Run: headless pygame with SDL's dummy video driver; simulated clock (each Clock.tick advances the game by its frame time, no real sleeping); random seed 0; keys injected as events and as key.get_pressed() state; mouse plan: one left click at the window centre at the start of phase 2, then a move to the lower-right quarter at the start of phase 3.
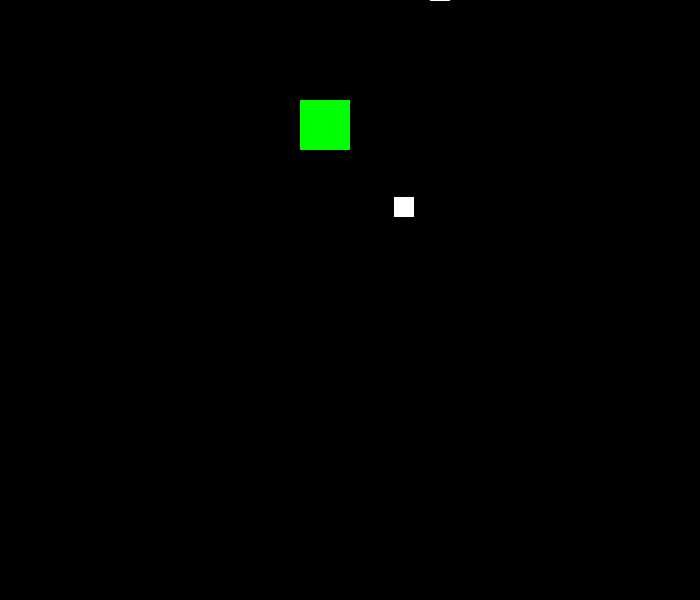
Frame 1 of 4 · flips 1–60 · no input
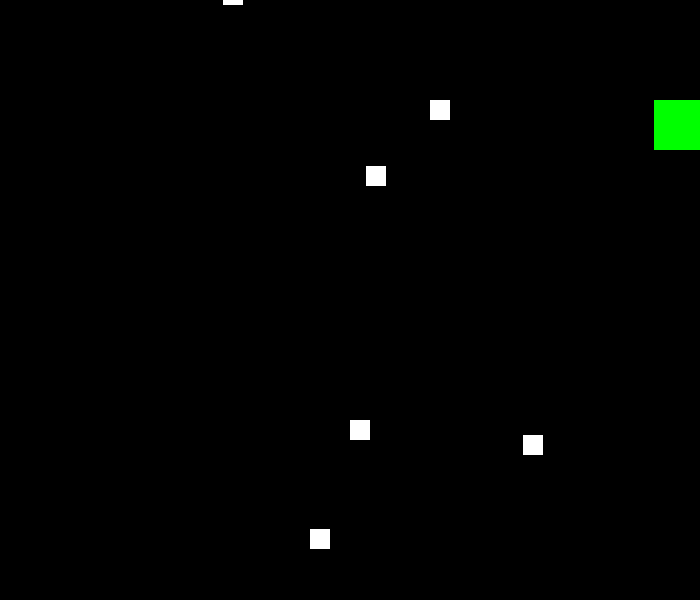
Frame 2 of 4 · flips 61–180 · clicked the window centre · tapped SPACE, RETURN · held RIGHT (→), D
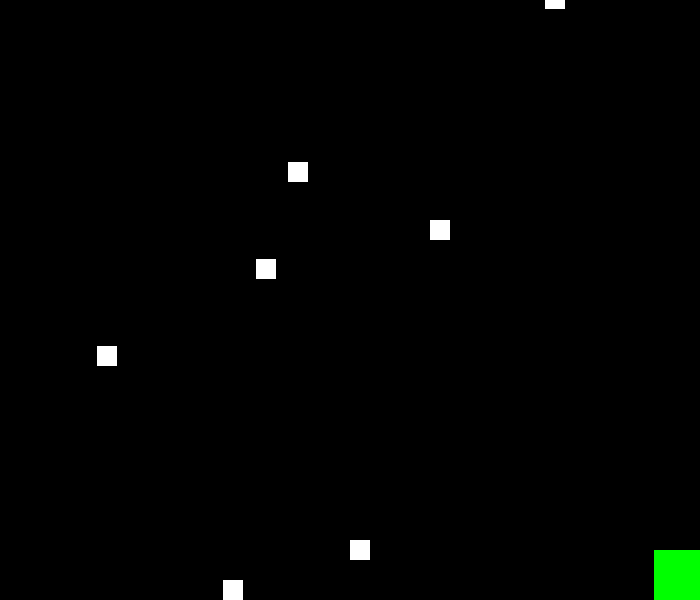
Frame 3 of 4 · flips 181–300 · moved the mouse to the lower-right quarter · held DOWN (↓), S
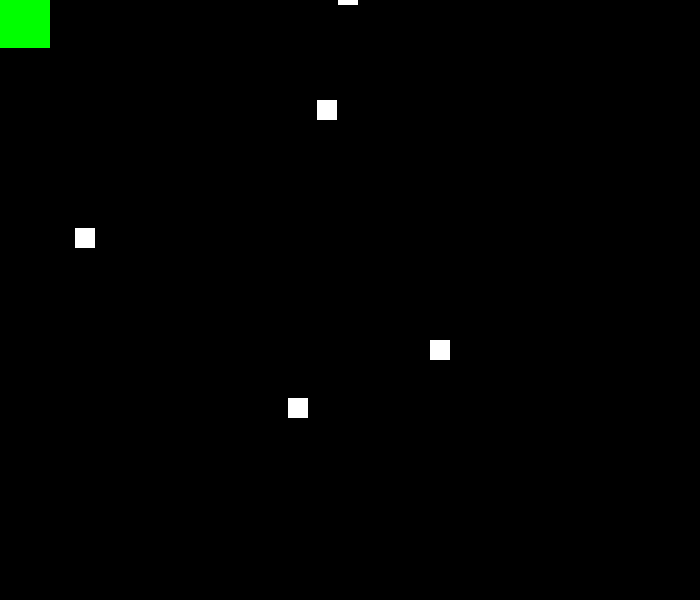
Frame 4 of 4 · flips 301–420 · held LEFT (←), A, UP (↑), W

The pygame program that drew these frames:

import pygame
import random

# Definindo as cores
PRETO = (0, 0, 0)
VERDE = (0, 255, 0)
BRANCO = (255, 255, 255)

# Definindo outras constantes do jogo
LARGURA_JANELA = 700
ALTURA_JANELA = 600
VEL = 6
ITERACOES = 30
TAMANHO_BLOCO = 20

# Função para mover o jogador
def moverJogador(jogador, teclas, dimensaoJanela):
    bordaEsquerda = 0
    bordaSuperior = 0
    bordeDireita = dimensaoJanela[0]
    bordaInferior = dimensaoJanela[1]

    if teclas["esquerda"] and jogador["objRect"].left > bordaEsquerda:
        jogador["objRect"].x -= jogador["vel"]
    if teclas["direita"] and jogador["objRect"].right < bordeDireita:
        jogador["objRect"].x += jogador["vel"]
    if teclas["cima"] and jogador["objRect"].top > bordaSuperior:
        jogador["objRect"].y -= jogador["vel"]
    if teclas["baixo"] and jogador["objRect"].bottom < bordaInferior:
        jogador["objRect"].y += jogador["vel"]

# Função para mover os blocos
def moverBloco(bloco):
    bloco["objRect"].y += bloco["vel"]

# Inicializando pygame
pygame.init()
relogio = pygame.time.Clock()

# Criando a janela
janela = pygame.display.set_mode((LARGURA_JANELA, ALTURA_JANELA))
pygame.display.set_caption("Teclado e Mouse")

# Criando o jogadorddddd
jogador = {"objRect": pygame.Rect(300, 100, 50, 50), "cor": VERDE, "vel": VEL}

# Dicionário para as teclas pressionadas
teclas = {"esquerda": False, "direita": False, "cima": False, "baixo": False}

# Inicializando outras variáveis
contador = 0
blocos = []
deve_continuar = True

# Loop do jogo
while deve_continuar:
    # Checando os eventos
    for evento in pygame.event.get():
        if evento.type == pygame.QUIT:
            deve_continuar = False

        # Quando uma tecla é pressionada
        if evento.type == pygame.KEYDOWN:
            if evento.key == pygame.K_ESCAPE:
                deve_continuar = False  
            if evento.key == pygame.K_LEFT or evento.key == pygame.K_a:
                teclas["esquerda"] = True
            if evento.key == pygame.K_RIGHT or evento.key == pygame.K_d:
                teclas["direita"] = True
            if evento.key == pygame.K_UP or evento.key == pygame.K_w:
                teclas["cima"] = True
            if evento.key == pygame.K_DOWN or evento.key == pygame.K_s:
                teclas["baixo"] = True
        
        # Quando uma tecla é solta
        if evento.type == pygame.KEYUP:
            if evento.key == pygame.K_LEFT or evento.key == pygame.K_a:
                teclas["esquerda"] = False
            if evento.key == pygame.K_RIGHT or evento.key == pygame.K_d:
                teclas["direita"] = False
            if evento.key == pygame.K_UP or evento.key == pygame.K_w:
                teclas["cima"] = False
            if evento.key == pygame.K_DOWN or evento.key == pygame.K_s:
                teclas["baixo"] = False

        # Quando o mouse é clicado
        if evento.type == pygame.MOUSEBUTTONDOWN:
            blocos.append({"objRect": pygame.Rect(evento.pos[0], evento.pos[1], TAMANHO_BLOCO, TAMANHO_BLOCO), "cor": BRANCO, "vel": 1})

    contador += 1
    if contador >= ITERACOES:
        posX = random.randint(0, LARGURA_JANELA - TAMANHO_BLOCO)
        posY = -TAMANHO_BLOCO
        velRandom = random.uniform(1, VEL + 3)
        blocos.append({"objRect": pygame.Rect(posX, posY, TAMANHO_BLOCO, TAMANHO_BLOCO), "cor": BRANCO, "vel": velRandom})
        contador = 0

    # Atualizando a posição dos blocos
    for bloco in blocos:
        moverBloco(bloco)
        if bloco["objRect"].top > ALTURA_JANELA:
            blocos.remove(bloco)

    # Atualizando a posição do jogador
    moverJogador(jogador, teclas, (LARGURA_JANELA, ALTURA_JANELA))

    # Desenhando tudo na tela
    janela.fill(PRETO)
    pygame.draw.rect(janela, jogador["cor"], jogador["objRect"])
    for bloco in blocos:
        pygame.draw.rect(janela, bloco["cor"], bloco["objRect"])

    pygame.display.update()
    relogio.tick(40)

pygame.quit()
